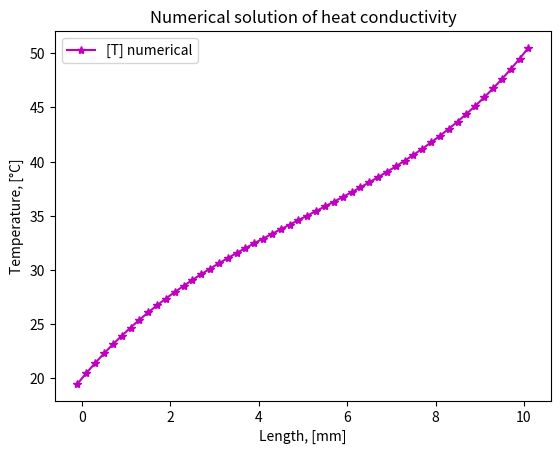
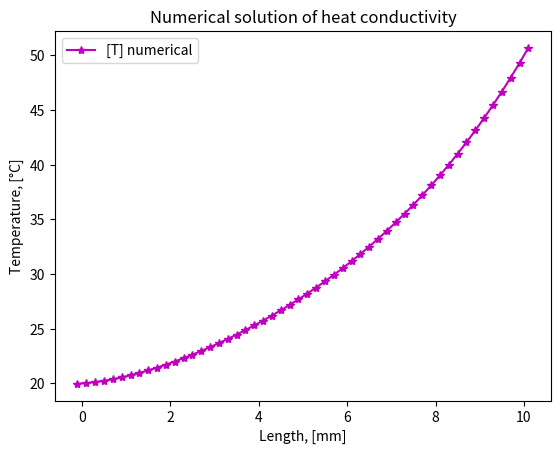
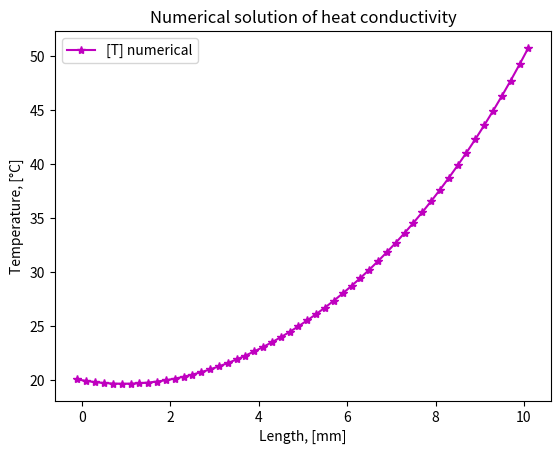
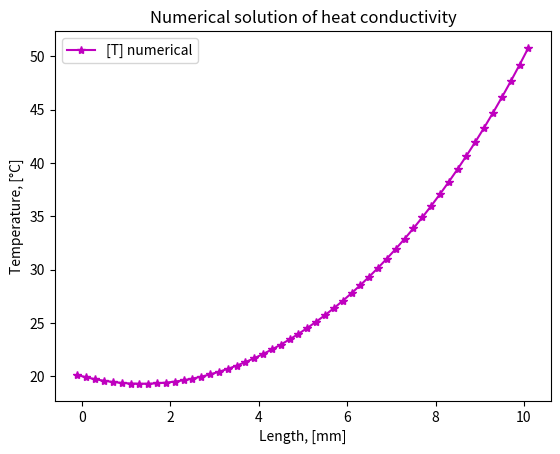
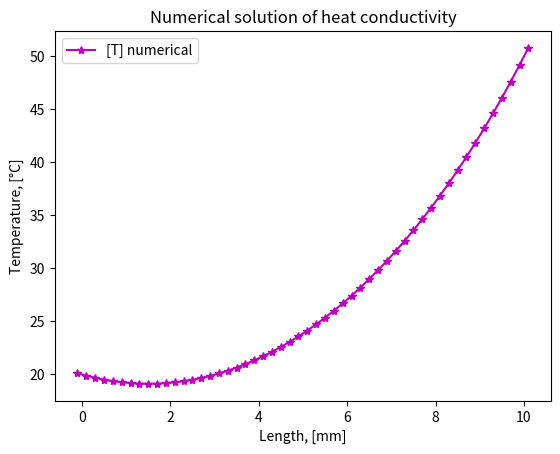

Python code for these plots, in order:
import time

import matplotlib.pyplot as mp
import numpy as np

""" 
---------------------
|     ГУ 3 рода     |
---------------------
"""


########################################################################################################################

# функции

def tdma_algorithm(
        a_p: np.ndarray,
        a_w: np.ndarray,
        a_e: np.ndarray,
        b: np.ndarray,
        temp_size: int,
        temp_arr: np.ndarray) -> np.ndarray:
    """
    Это функция для реализации
    алгоритма TDMA

    Parameters
    ----------
    a_p
    a_w
    a_e
    b
    temp_size
    temp_arr

    Returns
    -------

    """

    P = np.zeros(temp_size)
    Q = np.zeros(temp_size)

    P[0] = a_e[0] / a_p[0]
    Q[0] = b[0] / a_p[0]

    for i in range(1, temp_size):
        P[i] = a_e[i] / (a_p[i] - (a_w[i] * P[i - 1]))
        Q[i] = (b[i] + (a_w[i] * Q[i - 1])) / (a_p[i] - (a_w[i] * P[i - 1]))

    temp_arr[temp_size - 1] = Q[temp_size - 1]

    for i in range(temp_size - 1, 0, -1):
        temp_arr[i - 1] = P[i - 1] * temp_arr[i] + Q[i - 1]

    # temp_arr[0] = T_left
    # temp_arr[temp_size-1] = T_right

    return temp_arr


# -----------------------------------------------------------------------------------------------------------------------

def discrete_analogue(
        k_arr: np.ndarray,
        a_p: np.ndarray,
        a_w: np.ndarray,
        a_e: np.ndarray,
        b: np.ndarray,
        dx: float,
        S_p: float,
        a_o: float,
        S_c: float,
        temp_arr: np.ndarray,
        temp_size: int,
        T_left: float,
        T_right: float) -> None:
    """
    Это функция для коэф дискр аналога,
    она не используется, т.к. раскрыта
    в цикле в теле основной программы

    Parameters
    ----------
    k_arr
    a_p
    a_w
    a_e
    b
    dx
    S_p
    a_o
    S_c
    temp_arr
    temp_size
    T_left
    T_right

    Returns
    -------

    """
    a_p[0], a_w[0], a_e[0], b[0] = 1, 0, -1, 2 * T_left  # коэф для фиктивного к.о.
    a_p[temp_size - 1], a_w[temp_size - 1], a_e[temp_size - 1], b[temp_size - 1] = 1, -1, 0, 2 * T_right
    # a_p[0], a_w[0], a_e[0], b[0] = 1, 0, 0, T_left  # self.T_old_solution_numerical[0]  # коэф для фиктивного к.о.
    # a_p[temp_size - 1], a_w[temp_size - 1], a_e[temp_size - 1], b[temp_size - 1] = 1, 0, 0, T_right  # self.T_old_solution_numerical[N - 1]
    # a_p[0], a_w[0], a_e[0], b[0] = 1, 0, 0, 2*T_left/3  # self.T_old_solution_numerical[0]  # коэф для фиктивного к.о.
    # a_p[temp_size - 1], a_w[temp_size - 1], a_e[temp_size - 1], b[temp_size - 1] = 1, 0, 0, 2*T_right/3  # self.T_old_solution_numerical[N - 1]

    for i in range(1, temp_size - 1):
        a_w[i] = k_arr[i - 1] / dx
        a_e[i] = k_arr[i + 1] / dx
        a_p[i] = a_w[i] + a_e[i] + a_o - (S_p * dx)
        b[i] = S_c * dx + a_o * temp_arr[i]


########################################################################################################################
# тело программы
########################################################################################################################


# данные, касающиеся самого тела
N_origin: int = 50  # количество к.о.
N: int = N_origin + 2 # количество к.о. с учетом фиктивных к.о.
length: float = 10.0  # длина всего предмета, m
k: float = 500.0  # коэффициент температуропроводности, m^2 / сек
T_environment: float = 20.0  # температура окружающей среды, K
T_left: float = 50.0  # температура слева, K
T_right: float = 50.0  # температура справа, K
h: float = 10.0  # коэффициент теплоотдачи, W / (m^2 * K)
delta: float = 0.1  # m
dx: float = length / N_origin  # m
L: np.ndarray = np.arange(start=(-dx/2), stop=length + (dx/2) + delta, step=dx)
# L[0], L[N - 1] = 0, L[N - 1] - (dx/2)
# c: float = main_data.c

# данные, касающиеся времени
all_time: float = 70.0  # все рассматриваемое время, sec
time_steps: int = 5  # количесвто врем промежутков        рассчитать по заданному dt
dt: float = all_time / (time_steps)  # sec
a_o: float = k * dx / dt  # a_o = (rho * c * dx) / dt

# линеаризация источника S = S_c + S_p * T[i]
S_c: float = 0.0
S_p: float = 0.0

T_init: float = T_left  # начальная температура, K
T_old_solution = T_init * np.ones(shape=N, dtype=float) # массив для записи решения на старом временном слое

T_old_solution_set: np.array = np.array([], dtype=float) # массив для записи всех решений

k_arr: np.ndarray = np.array([k] * (N + 1), float)  # массив для коэф температуропровондости

# массивы для коэф дискретного аналога
a_p: np.ndarray = np.zeros(shape=N, dtype=float)
a_w: np.ndarray = np.zeros(shape=N, dtype=float)
a_e: np.ndarray = np.zeros(shape=N, dtype=float)
b: np.ndarray = np.zeros(shape=N, dtype=float)

########################################################################################################################

# цикл с решением уравнений

time_iter: float = 0.0  # текущее время
while (time_iter < all_time):
    a_p[0], a_w[0], a_e[0], b[0] = (h * dx - 1), 0, -1, h * dx * T_environment  # учитываем фиктивный к.о.
    a_p[N - 1], a_w[N - 1], a_e[N - 1], b[N - 1] = 1, -1, 0, (2 * T_right)

    for i in range(1, N - 1):
        a_w[i] = k / dx
        a_e[i] = k / dx
        a_p[i] = a_w[i] + a_e[i] + a_o - (S_p * dx) + (h * dx)
        b[i] = S_c * dx + a_o * T_old_solution[i] - (h * dx * T_environment)

    T_current_solution_numerical = tdma_algorithm(a_p, a_w, a_e, b, N, T_old_solution)  # получаем решение на данном временном шаге
    T_old_solution = T_current_solution_numerical
    # T_current_solution_numerical[0], T_current_solution_numerical[N - 1] = T_left, T_right
    T_old_solution_set = np.concatenate((T_old_solution_set, T_current_solution_numerical))  # записываем отдельно все эти решения

    print(time_iter, ' sec:  ', T_current_solution_numerical)
    print('         a_p = ', a_p)
    print('         a_e = ', a_e)
    print('         a_w = ', a_w)
    print('         b = ', b)
    print('\n\n')
    time_iter += dt

T_old_solution_set = T_old_solution_set.reshape((time_steps, N))


# -----------------------------------------------------------------------------------------------------------------------

# отрисовка

time_iter: float = 0.0  # текущее время
i: int = 0  # номер итерации
while (time_iter < all_time):
    fig, ax = mp.subplots()
    line, = ax.plot(L, T_old_solution_set[i], "-*m", label='[T] numerical')
    mp.legend()
    mp.xlabel('Length, [mm]')
    mp.ylabel('Temperature, [°C]')
    mp.title('Numerical solution of heat conductivity')
    mp.draw()
    mp.gcf().canvas.flush_events()
    time.sleep(0.02)
    mp.show()
    time_iter += dt
    i += 1

########################################################################################################################
